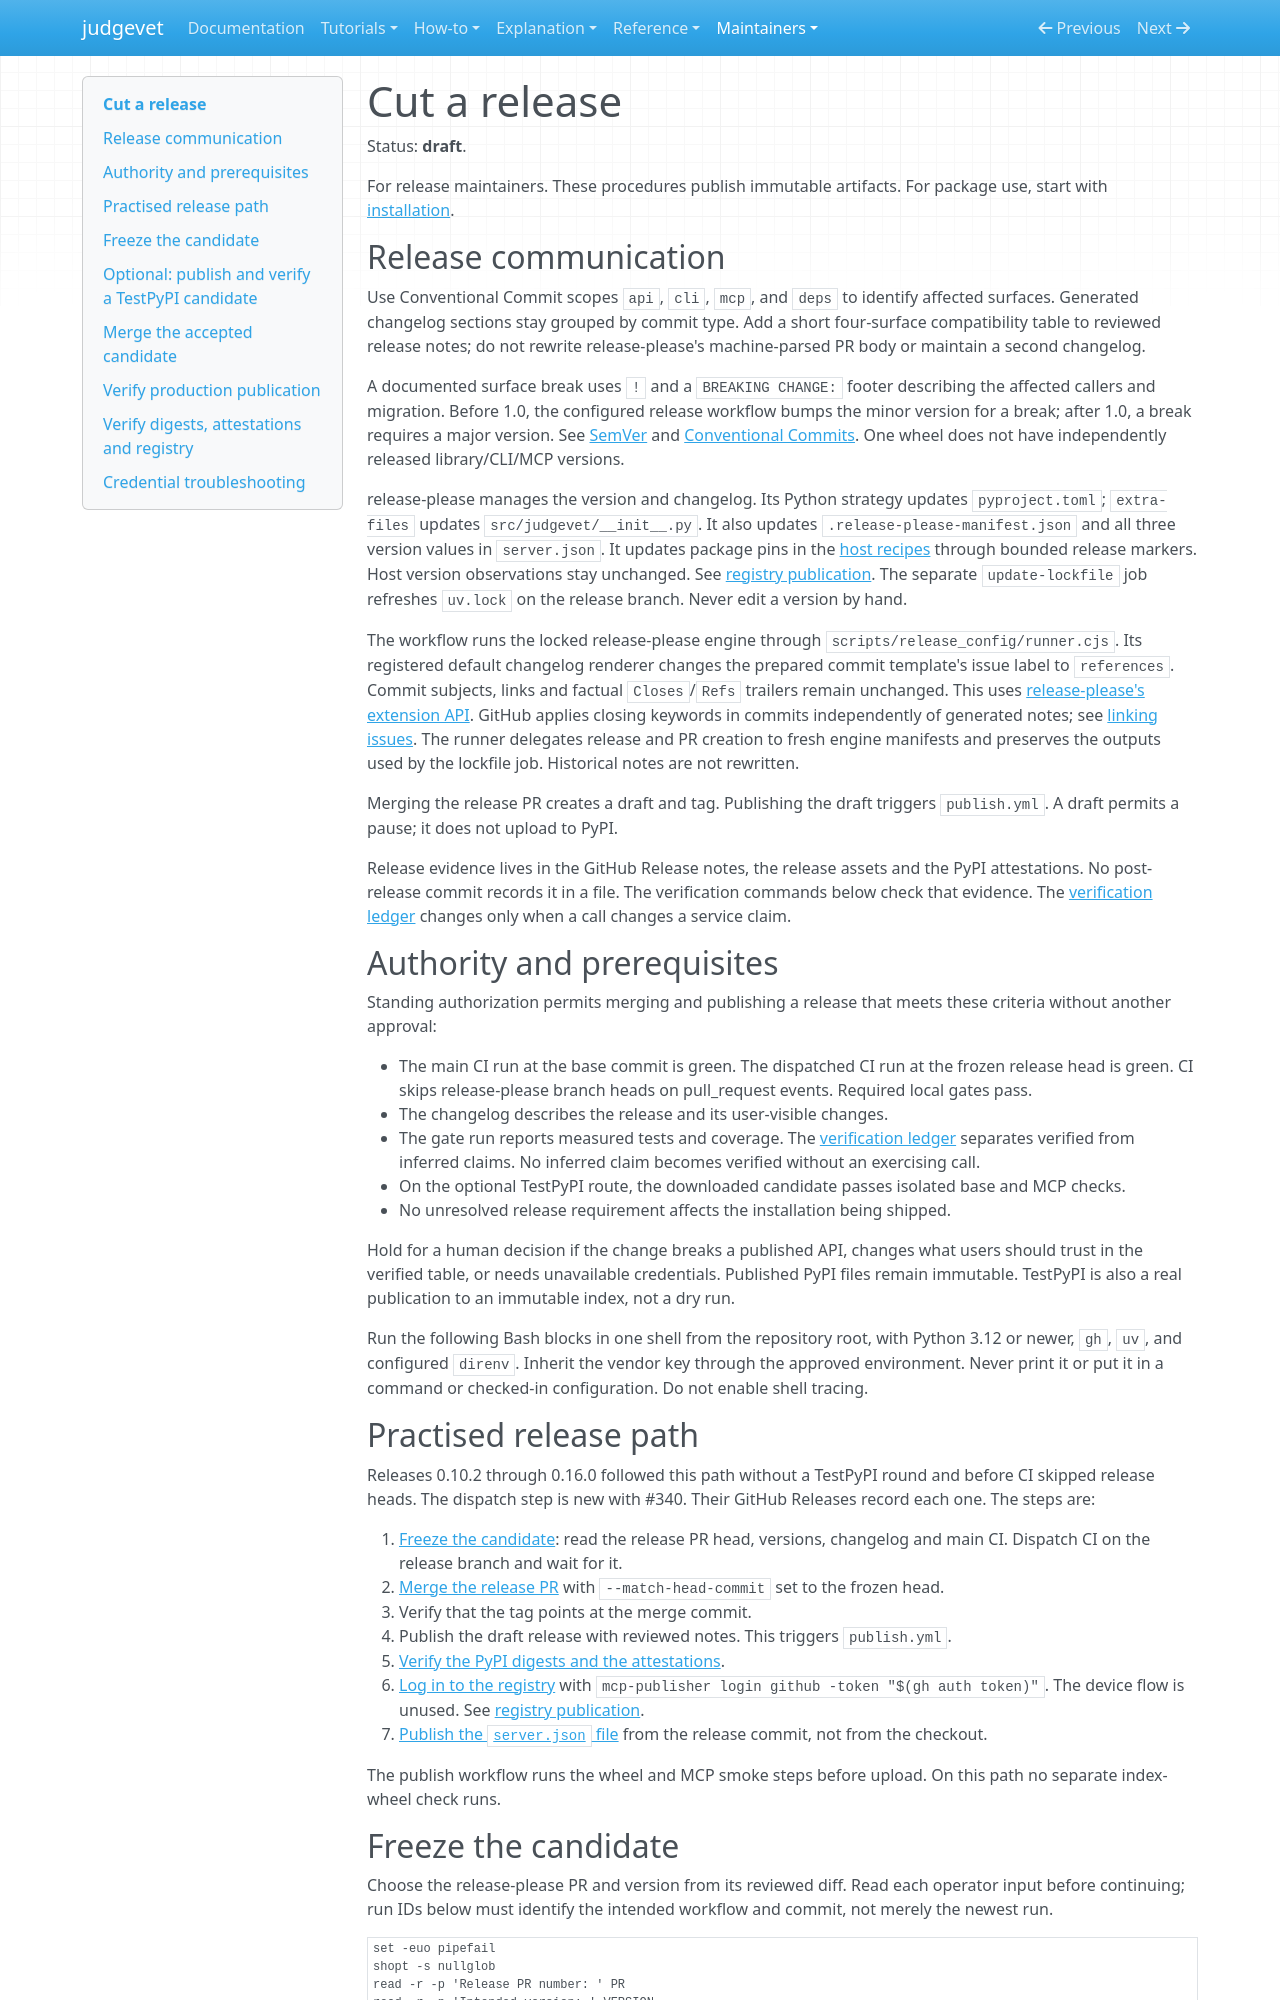

repository: Alberto-Codes/judgevet · page: maintainers/cut-a-release/index.html · generator: mkdocs

---
status: draft
---

# Cut a release

Status: **draft**.

For release maintainers. These procedures publish immutable artifacts.
For package use, start with [installation](../how-to/install.md).

## Release communication

Use Conventional Commit scopes `api`, `cli`, `mcp`, and `deps` to identify affected
surfaces. Generated changelog sections stay grouped by commit type. Add a short
four-surface compatibility table to reviewed release notes; do not rewrite
release-please's machine-parsed PR body or maintain a second changelog.

A documented surface break uses `!` and a `BREAKING CHANGE:` footer describing
the affected callers and migration. Before 1.0, the configured release workflow
bumps the minor version for a break; after 1.0, a break requires a major version.
See [SemVer](https://semver.org/) and [Conventional Commits](https://www.conventionalcommits.org/en/v1.0.0/).
One wheel does not have independently released library/CLI/MCP versions.


release-please manages the version and changelog. Its Python strategy updates
`pyproject.toml`; `extra-files` updates `src/judgevet/__init__.py`. It also
updates `.release-please-manifest.json` and all three version values in
`server.json`. It updates package pins in the [host recipes](../how-to/connect-mcp.md)
through bounded release markers. Host version observations stay unchanged.
See [registry publication](mcp-registry.md). The separate `update-lockfile` job
refreshes `uv.lock` on the release branch. Never edit a version by hand.

The workflow runs the locked release-please engine through
`scripts/release_config/runner.cjs`. Its registered default changelog renderer
changes the prepared commit template's issue label to `references`. Commit
subjects, links and factual `Closes`/`Refs` trailers remain unchanged. This uses
[release-please's extension API](https://github.com/googleapis/release-please/blob/v17.3.0/docs/customizing.md).
GitHub applies closing keywords in commits independently of generated notes;
see [linking issues](https://docs.github.com/en/issues/tracking-your-work-with-issues/using-issues/linking-a-pull-request-to-an-issue).
The runner delegates release and PR creation to fresh engine manifests and
preserves the outputs used by the lockfile job. Historical notes are not rewritten.

Merging the release PR creates a draft and tag. Publishing the draft triggers
`publish.yml`. A draft permits a pause; it does not upload to PyPI.

Release evidence lives in the GitHub Release notes, the release assets and the
PyPI attestations. No post-release commit records it in a file. The
verification commands below check that evidence. The
[verification ledger](../reference/verification-ledger.md) changes only when a
call changes a service claim.

## Authority and prerequisites

Standing authorization permits merging and publishing a release that meets
these criteria without another approval:

- The main CI run at the base commit is green. The dispatched CI run at the
  frozen release head is green. CI skips release-please branch heads on
  pull_request events. Required local gates pass.
- The changelog describes the release and its user-visible changes.
- The gate run reports measured tests and coverage. The
  [verification ledger](../reference/verification-ledger.md) separates verified
  from inferred claims. No inferred claim becomes verified without an exercising call.
- On the optional TestPyPI route, the downloaded candidate passes isolated
  base and MCP checks.
- No unresolved release requirement affects the installation being shipped.

Hold for a human decision if the change breaks a published API, changes what
users should trust in the verified table, or needs unavailable credentials.
Published PyPI files remain immutable. TestPyPI is also a real publication
to an immutable index, not a dry run.

Run the following Bash blocks in one shell from the repository root, with
Python 3.12 or newer, `gh`, `uv`, and configured `direnv`. Inherit the vendor
key through the approved environment. Never print it or put it in a command
or checked-in configuration. Do not enable shell tracing.

## Practised release path

Releases 0.10.2 through 0.16.0 followed this path without a TestPyPI round
and before CI skipped release heads. The dispatch step is new with #340.
Their GitHub Releases record each one. The steps are:

1. [Freeze the candidate](#freeze-the-candidate): read the release PR head,
   versions, changelog and main CI. Dispatch CI on the release branch and
   wait for it.
2. [Merge the release PR](#merge-the-accepted-candidate) with
   `--match-head-commit` set to the frozen head.
3. Verify that the tag points at the merge commit.
4. Publish the draft release with reviewed notes. This triggers `publish.yml`.
5. [Verify the PyPI digests and the attestations](#verify-digests-attestations-and-registry).
6. [Log in to the registry](#verify-digests-attestations-and-registry) with `mcp-publisher login github -token "$(gh auth token)"`.
   The device flow is unused. See [registry publication](mcp-registry.md).
7. [Publish the `server.json` file](#verify-digests-attestations-and-registry) from the release commit, not from the checkout.

The publish workflow runs the wheel and MCP smoke steps before upload.
On this path no separate index-wheel check runs.
